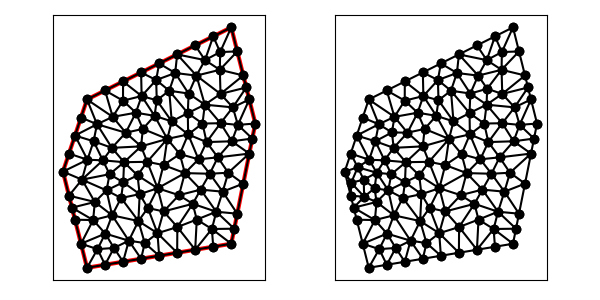

Data behind this chart, as committed beside it:
1.400000000000000000e+01, 1.500000000000000000e+01, 8.000000000000000000e+00, 1.200000000000000000e+01, 7.000000000000000000e+00, 9.000000000000000000e+00, 8.000000000000000000e+00, 5.000000000000000000e+00, 1.400000000000000000e+01, 6.000000000000000000e+00, 1.500000000000000000e+01, 1.100000000000000000e+01, 1.355280347114228867e+01, 1.223195086778557261e+01, 1.255129512732258235e+01, 1.299311532070621666e+01, 1.290079812252952607e+01, 1.178471226564890273e+01, 1.300163224033146570e+01, 1.233659281804689556e+01, 0.000000000000000000e+00, 4.711332397289216822e-01
1.400000000000000000e+01, 1.500000000000000000e+01, 8.000000000000000000e+00, 1.200000000000000000e+01, 7.000000000000000000e+00, 9.000000000000000000e+00, 8.000000000000000000e+00, 5.000000000000000000e+00, 1.400000000000000000e+01, 6.000000000000000000e+00, 1.500000000000000000e+01, 1.100000000000000000e+01, 7.500000000000000000e+00, 1.050000000000000000e+01, 8.273638460928022909e+00, 1.026199282386151168e+01, 8.415565971212629393e+00, 1.096998000135832640e+01, 8.063068144046884100e+00, 1.057732427507327877e+01, 1.000000000000000000e+00, 4.294992115845321368e-01
1.400000000000000000e+01, 1.500000000000000000e+01, 8.000000000000000000e+00, 1.200000000000000000e+01, 7.000000000000000000e+00, 9.000000000000000000e+00, 8.000000000000000000e+00, 5.000000000000000000e+00, 1.400000000000000000e+01, 6.000000000000000000e+00, 1.500000000000000000e+01, 1.100000000000000000e+01, 9.035353535353536358e+00, 9.988215488215487881e+00, 9.611193763737768236e+00, 1.061848005497991565e+01, 8.415565971212629393e+00, 1.096998000135832640e+01, 9.020704423434644070e+00, 1.052555851485124272e+01, 0.000000000000000000e+00, 4.294992115845321368e-01
1.400000000000000000e+01, 1.500000000000000000e+01, 8.000000000000000000e+00, 1.200000000000000000e+01, 7.000000000000000000e+00, 9.000000000000000000e+00, 8.000000000000000000e+00, 5.000000000000000000e+00, 1.400000000000000000e+01, 6.000000000000000000e+00, 1.500000000000000000e+01, 1.100000000000000000e+01, 8.273638460928022909e+00, 1.026199282386151168e+01, 7.500000000000000000e+00, 1.050000000000000000e+01, 8.017676767676768179e+00, 9.494107744107743940e+00, 7.930438409534930067e+00, 1.008536685598975247e+01, 1.000000000000000000e+00, 5.000000000000000000e-01
1.400000000000000000e+01, 1.500000000000000000e+01, 8.000000000000000000e+00, 1.200000000000000000e+01, 7.000000000000000000e+00, 9.000000000000000000e+00, 8.000000000000000000e+00, 5.000000000000000000e+00, 1.400000000000000000e+01, 6.000000000000000000e+00, 1.500000000000000000e+01, 1.100000000000000000e+01, 1.050322995458752828e+01, 9.407327259396405239e+00, 1.093856072811942326e+01, 8.307488513610579162e+00, 1.118181818181818166e+01, 9.272727272727273373e+00, 1.087453628817504381e+01, 8.995847681911419258e+00, 0.000000000000000000e+00, 5.000000000000000000e-01
1.400000000000000000e+01, 1.500000000000000000e+01, 8.000000000000000000e+00, 1.200000000000000000e+01, 7.000000000000000000e+00, 9.000000000000000000e+00, 8.000000000000000000e+00, 5.000000000000000000e+00, 1.400000000000000000e+01, 6.000000000000000000e+00, 1.500000000000000000e+01, 1.100000000000000000e+01, 7.250000000000000000e+00, 9.750000000000000000e+00, 7.000000000000000000e+00, 9.000000000000000000e+00, 8.017676767676768179e+00, 9.494107744107743940e+00, 7.422558922558923022e+00, 9.414702581369247980e+00, 1.000000000000000000e+00, 5.000000000000000000e-01
1.400000000000000000e+01, 1.500000000000000000e+01, 8.000000000000000000e+00, 1.200000000000000000e+01, 7.000000000000000000e+00, 9.000000000000000000e+00, 8.000000000000000000e+00, 5.000000000000000000e+00, 1.400000000000000000e+01, 6.000000000000000000e+00, 1.500000000000000000e+01, 1.100000000000000000e+01, 1.013837767045921900e+01, 6.942969353550146216e+00, 1.093138338209529614e+01, 6.437757398333282310e+00, 1.053080159864461507e+01, 7.485742920864823624e+00, 1.053352088373304341e+01, 6.955489890916084050e+00, 0.000000000000000000e+00, 5.000000000000000000e-01
1.400000000000000000e+01, 1.500000000000000000e+01, 8.000000000000000000e+00, 1.200000000000000000e+01, 7.000000000000000000e+00, 9.000000000000000000e+00, 8.000000000000000000e+00, 5.000000000000000000e+00, 1.400000000000000000e+01, 6.000000000000000000e+00, 1.500000000000000000e+01, 1.100000000000000000e+01, 8.658575627625930693e+00, 9.469166529930046039e+00, 8.938710568408790635e+00, 8.892193542866200673e+00, 9.540995173510243177e+00, 9.391358194644279678e+00, 9.046093789848322686e+00, 9.250906089146841538e+00, 0.000000000000000000e+00, 5.000000000000000000e-01
1.400000000000000000e+01, 1.500000000000000000e+01, 8.000000000000000000e+00, 1.200000000000000000e+01, 7.000000000000000000e+00, 9.000000000000000000e+00, 8.000000000000000000e+00, 5.000000000000000000e+00, 1.400000000000000000e+01, 6.000000000000000000e+00, 1.500000000000000000e+01, 1.100000000000000000e+01, 8.273638460928022909e+00, 1.026199282386151168e+01, 8.017676767676768179e+00, 9.494107744107743940e+00, 8.658575627625930693e+00, 9.469166529930046039e+00, 8.316630285410241186e+00, 9.741755699299767812e+00, 0.000000000000000000e+00, 5.000000000000000000e-01
1.400000000000000000e+01, 1.500000000000000000e+01, 8.000000000000000000e+00, 1.200000000000000000e+01, 7.000000000000000000e+00, 9.000000000000000000e+00, 8.000000000000000000e+00, 5.000000000000000000e+00, 1.400000000000000000e+01, 6.000000000000000000e+00, 1.500000000000000000e+01, 1.100000000000000000e+01, 1.024862202714706783e+01, 1.005057988615500797e+01, 1.032340498127658179e+01, 1.077620295791468763e+01, 9.611193763737768236e+00, 1.061848005497991565e+01, 1.006107359072047380e+01, 1.048175429968320493e+01, 0.000000000000000000e+00, 5.000000000000000000e-01
1.400000000000000000e+01, 1.500000000000000000e+01, 8.000000000000000000e+00, 1.200000000000000000e+01, 7.000000000000000000e+00, 9.000000000000000000e+00, 8.000000000000000000e+00, 5.000000000000000000e+00, 1.400000000000000000e+01, 6.000000000000000000e+00, 1.500000000000000000e+01, 1.100000000000000000e+01, 1.186109623437172722e+01, 9.729036745366542505e+00, 1.220703564260374918e+01, 1.054634866306199648e+01, 1.133941726433892683e+01, 1.035950328668874576e+01, 1.180251638043813500e+01, 1.021162956503909491e+01, 0.000000000000000000e+00, 5.000000000000000000e-01
1.400000000000000000e+01, 1.500000000000000000e+01, 8.000000000000000000e+00, 1.200000000000000000e+01, 7.000000000000000000e+00, 9.000000000000000000e+00, 8.000000000000000000e+00, 5.000000000000000000e+00, 1.400000000000000000e+01, 6.000000000000000000e+00, 1.500000000000000000e+01, 1.100000000000000000e+01, 8.658575627625930693e+00, 9.469166529930046039e+00, 7.790743115586376000e+00, 8.666435778896593334e+00, 8.938710568408790635e+00, 8.892193542866200673e+00, 8.462676437207031555e+00, 9.009265283897613941e+00, 0.000000000000000000e+00, 2.712735623463109480e-01
1.400000000000000000e+01, 1.500000000000000000e+01, 8.000000000000000000e+00, 1.200000000000000000e+01, 7.000000000000000000e+00, 9.000000000000000000e+00, 8.000000000000000000e+00, 5.000000000000000000e+00, 1.400000000000000000e+01, 6.000000000000000000e+00, 1.500000000000000000e+01, 1.100000000000000000e+01, 8.415565971212629393e+00, 1.096998000135832640e+01, 8.000000000000000000e+00, 1.200000000000000000e+01, 7.750000000000000000e+00, 1.125000000000000000e+01, 8.055188657070877056e+00, 1.140666000045277428e+01, 1.000000000000000000e+00, 4.294992115845321368e-01
1.400000000000000000e+01, 1.500000000000000000e+01, 8.000000000000000000e+00, 1.200000000000000000e+01, 7.000000000000000000e+00, 9.000000000000000000e+00, 8.000000000000000000e+00, 5.000000000000000000e+00, 1.400000000000000000e+01, 6.000000000000000000e+00, 1.500000000000000000e+01, 1.100000000000000000e+01, 9.035353535353536358e+00, 9.988215488215487881e+00, 9.540995173510243177e+00, 9.391358194644279678e+00, 1.024862202714706783e+01, 1.005057988615500797e+01, 9.608323578670281861e+00, 9.810051189671591843e+00, 0.000000000000000000e+00, 5.000000000000000000e-01
1.400000000000000000e+01, 1.500000000000000000e+01, 8.000000000000000000e+00, 1.200000000000000000e+01, 7.000000000000000000e+00, 9.000000000000000000e+00, 8.000000000000000000e+00, 5.000000000000000000e+00, 1.400000000000000000e+01, 6.000000000000000000e+00, 1.500000000000000000e+01, 1.100000000000000000e+01, 1.087662601468061929e+01, 1.280924797063876319e+01, 1.027210862485952880e+01, 1.214328275028094239e+01, 1.090140881106638204e+01, 1.196760617013384120e+01, 1.068338115020217494e+01, 1.230671229701784775e+01, 0.000000000000000000e+00, 5.000000000000000000e-01
1.400000000000000000e+01, 1.500000000000000000e+01, 8.000000000000000000e+00, 1.200000000000000000e+01, 7.000000000000000000e+00, 9.000000000000000000e+00, 8.000000000000000000e+00, 5.000000000000000000e+00, 1.400000000000000000e+01, 6.000000000000000000e+00, 1.500000000000000000e+01, 1.100000000000000000e+01, 7.750000000000000000e+00, 1.125000000000000000e+01, 7.500000000000000000e+00, 1.050000000000000000e+01, 8.415565971212629393e+00, 1.096998000135832640e+01, 7.888521990404210094e+00, 1.090666000045277428e+01, 1.000000000000000000e+00, 4.294992115845321368e-01
1.400000000000000000e+01, 1.500000000000000000e+01, 8.000000000000000000e+00, 1.200000000000000000e+01, 7.000000000000000000e+00, 9.000000000000000000e+00, 8.000000000000000000e+00, 5.000000000000000000e+00, 1.400000000000000000e+01, 6.000000000000000000e+00, 1.500000000000000000e+01, 1.100000000000000000e+01, 1.032340498127658179e+01, 1.077620295791468763e+01, 1.003239316726896746e+01, 1.144978572670987127e+01, 9.611193763737768236e+00, 1.061848005497991565e+01, 9.988997304094439755e+00, 1.094815624653482722e+01, 0.000000000000000000e+00, 5.000000000000000000e-01
1.400000000000000000e+01, 1.500000000000000000e+01, 8.000000000000000000e+00, 1.200000000000000000e+01, 7.000000000000000000e+00, 9.000000000000000000e+00, 8.000000000000000000e+00, 5.000000000000000000e+00, 1.400000000000000000e+01, 6.000000000000000000e+00, 1.500000000000000000e+01, 1.100000000000000000e+01, 8.750000000000000000e+00, 1.237500000000000000e+01, 8.000000000000000000e+00, 1.200000000000000000e+01, 9.068774263244552714e+00, 1.127772695730790176e+01, 8.606258087748184238e+00, 1.188424231910263451e+01, 1.000000000000000000e+00, 5.000000000000000000e-01
1.400000000000000000e+01, 1.500000000000000000e+01, 8.000000000000000000e+00, 1.200000000000000000e+01, 7.000000000000000000e+00, 9.000000000000000000e+00, 8.000000000000000000e+00, 5.000000000000000000e+00, 1.400000000000000000e+01, 6.000000000000000000e+00, 1.500000000000000000e+01, 1.100000000000000000e+01, 9.035353535353536358e+00, 9.988215488215487881e+00, 8.415565971212629393e+00, 1.096998000135832640e+01, 8.273638460928022909e+00, 1.026199282386151168e+01, 8.574852655831396220e+00, 1.040672943781177473e+01, 0.000000000000000000e+00, 4.294992115845321368e-01
1.400000000000000000e+01, 1.500000000000000000e+01, 8.000000000000000000e+00, 1.200000000000000000e+01, 7.000000000000000000e+00, 9.000000000000000000e+00, 8.000000000000000000e+00, 5.000000000000000000e+00, 1.400000000000000000e+01, 6.000000000000000000e+00, 1.500000000000000000e+01, 1.100000000000000000e+01, 8.017676767676768179e+00, 9.494107744107743940e+00, 7.500000000000000000e+00, 1.050000000000000000e+01, 7.250000000000000000e+00, 9.750000000000000000e+00, 7.589225589225589097e+00, 9.914702581369247980e+00, 1.000000000000000000e+00, 5.000000000000000000e-01
1.400000000000000000e+01, 1.500000000000000000e+01, 8.000000000000000000e+00, 1.200000000000000000e+01, 7.000000000000000000e+00, 9.000000000000000000e+00, 8.000000000000000000e+00, 5.000000000000000000e+00, 1.400000000000000000e+01, 6.000000000000000000e+00, 1.500000000000000000e+01, 1.100000000000000000e+01, 7.500000000000000000e+00, 7.000000000000000000e+00, 8.255650747306487958e+00, 6.984894574689584523e+00, 7.375000000000000000e+00, 7.500000000000000000e+00, 7.710216915768829615e+00, 7.161631524896527878e+00, 1.000000000000000000e+00, 5.000000000000000000e-01
1.400000000000000000e+01, 1.500000000000000000e+01, 8.000000000000000000e+00, 1.200000000000000000e+01, 7.000000000000000000e+00, 9.000000000000000000e+00, 8.000000000000000000e+00, 5.000000000000000000e+00, 1.400000000000000000e+01, 6.000000000000000000e+00, 1.500000000000000000e+01, 1.100000000000000000e+01, 8.000000000000000000e+00, 1.200000000000000000e+01, 8.415565971212629393e+00, 1.096998000135832640e+01, 9.068774263244552714e+00, 1.127772695730790176e+01, 8.494780078152393443e+00, 1.141590231955540879e+01, 1.000000000000000000e+00, 4.294992115845321368e-01
1.400000000000000000e+01, 1.500000000000000000e+01, 8.000000000000000000e+00, 1.200000000000000000e+01, 7.000000000000000000e+00, 9.000000000000000000e+00, 8.000000000000000000e+00, 5.000000000000000000e+00, 1.400000000000000000e+01, 6.000000000000000000e+00, 1.500000000000000000e+01, 1.100000000000000000e+01, 8.255650747306487958e+00, 6.984894574689584523e+00, 8.325023262368056010e+00, 7.737505815592014002e+00, 7.375000000000000000e+00, 7.500000000000000000e+00, 7.985224669891515248e+00, 7.407466796760533434e+00, 1.000000000000000000e+00, 5.000000000000000000e-01
1.400000000000000000e+01, 1.500000000000000000e+01, 8.000000000000000000e+00, 1.200000000000000000e+01, 7.000000000000000000e+00, 9.000000000000000000e+00, 8.000000000000000000e+00, 5.000000000000000000e+00, 1.400000000000000000e+01, 6.000000000000000000e+00, 1.500000000000000000e+01, 1.100000000000000000e+01, 8.658575627625930693e+00, 9.469166529930046039e+00, 9.540995173510243177e+00, 9.391358194644279678e+00, 9.035353535353536358e+00, 9.988215488215487881e+00, 9.078308112163236743e+00, 9.616246737596604532e+00, 0.000000000000000000e+00, 5.000000000000000000e-01
1.400000000000000000e+01, 1.500000000000000000e+01, 8.000000000000000000e+00, 1.200000000000000000e+01, 7.000000000000000000e+00, 9.000000000000000000e+00, 8.000000000000000000e+00, 5.000000000000000000e+00, 1.400000000000000000e+01, 6.000000000000000000e+00, 1.500000000000000000e+01, 1.100000000000000000e+01, 1.093856072811942326e+01, 8.307488513610579162e+00, 1.010058884625518161e+01, 8.844762350760726477e+00, 1.019024236356508339e+01, 8.062474307378511895e+00, 1.040979731264656216e+01, 8.404908390583271327e+00, 0.000000000000000000e+00, 5.000000000000000000e-01
1.400000000000000000e+01, 1.500000000000000000e+01, 8.000000000000000000e+00, 1.200000000000000000e+01, 7.000000000000000000e+00, 9.000000000000000000e+00, 8.000000000000000000e+00, 5.000000000000000000e+00, 1.400000000000000000e+01, 6.000000000000000000e+00, 1.500000000000000000e+01, 1.100000000000000000e+01, 8.017676767676768179e+00, 9.494107744107743940e+00, 7.000000000000000000e+00, 9.000000000000000000e+00, 7.790743115586376000e+00, 8.666435778896593334e+00, 7.602806627754381985e+00, 9.053514507668111833e+00, 1.000000000000000000e+00, 2.712735623463109480e-01
1.400000000000000000e+01, 1.500000000000000000e+01, 8.000000000000000000e+00, 1.200000000000000000e+01, 7.000000000000000000e+00, 9.000000000000000000e+00, 8.000000000000000000e+00, 5.000000000000000000e+00, 1.400000000000000000e+01, 6.000000000000000000e+00, 1.500000000000000000e+01, 1.100000000000000000e+01, 7.000000000000000000e+00, 9.000000000000000000e+00, 7.250000000000000000e+00, 8.000000000000000000e+00, 7.790743115586376000e+00, 8.666435778896593334e+00, 7.346914371862125925e+00, 8.555478592965529927e+00, 1.000000000000000000e+00, 2.712735623463109480e-01
1.400000000000000000e+01, 1.500000000000000000e+01, 8.000000000000000000e+00, 1.200000000000000000e+01, 7.000000000000000000e+00, 9.000000000000000000e+00, 8.000000000000000000e+00, 5.000000000000000000e+00, 1.400000000000000000e+01, 6.000000000000000000e+00, 1.500000000000000000e+01, 1.100000000000000000e+01, 8.938710568408790635e+00, 8.892193542866200673e+00, 8.811993653097930590e+00, 8.219116876498274493e+00, 9.506914632857291991e+00, 8.556518543263157639e+00, 9.085872951454671664e+00, 8.555942987542543676e+00, 0.000000000000000000e+00, 5.000000000000000000e-01
1.400000000000000000e+01, 1.500000000000000000e+01, 8.000000000000000000e+00, 1.200000000000000000e+01, 7.000000000000000000e+00, 9.000000000000000000e+00, 8.000000000000000000e+00, 5.000000000000000000e+00, 1.400000000000000000e+01, 6.000000000000000000e+00, 1.500000000000000000e+01, 1.100000000000000000e+01, 9.122042957122753037e+00, 5.824152375876537668e+00, 8.436378456325655861e+00, 5.775503950086463334e+00, 8.750000000000000000e+00, 5.125000000000000000e+00, 8.769473804482801782e+00, 5.574885441987667001e+00, 0.000000000000000000e+00, 3.654708259649339652e-01
1.400000000000000000e+01, 1.500000000000000000e+01, 8.000000000000000000e+00, 1.200000000000000000e+01, 7.000000000000000000e+00, 9.000000000000000000e+00, 8.000000000000000000e+00, 5.000000000000000000e+00, 1.400000000000000000e+01, 6.000000000000000000e+00, 1.500000000000000000e+01, 1.100000000000000000e+01, 8.811993653097930590e+00, 8.219116876498274493e+00, 9.419273444008780416e+00, 7.902414127874056504e+00, 9.506914632857291991e+00, 8.556518543263157639e+00, 9.246060576654667074e+00, 8.226016515878496804e+00, 0.000000000000000000e+00, 5.000000000000000000e-01
1.400000000000000000e+01, 1.500000000000000000e+01, 8.000000000000000000e+00, 1.200000000000000000e+01, 7.000000000000000000e+00, 9.000000000000000000e+00, 8.000000000000000000e+00, 5.000000000000000000e+00, 1.400000000000000000e+01, 6.000000000000000000e+00, 1.500000000000000000e+01, 1.100000000000000000e+01, 7.250000000000000000e+00, 8.000000000000000000e+00, 8.325023262368056010e+00, 7.737505815592014002e+00, 7.790743115586376000e+00, 8.666435778896593334e+00, 7.788588792651477632e+00, 8.134647198162868520e+00, 1.000000000000000000e+00, 2.712735623463109480e-01
1.400000000000000000e+01, 1.500000000000000000e+01, 8.000000000000000000e+00, 1.200000000000000000e+01, 7.000000000000000000e+00, 9.000000000000000000e+00, 8.000000000000000000e+00, 5.000000000000000000e+00, 1.400000000000000000e+01, 6.000000000000000000e+00, 1.500000000000000000e+01, 1.100000000000000000e+01, 7.790743115586376000e+00, 8.666435778896593334e+00, 8.325023262368056010e+00, 7.737505815592014002e+00, 8.811993653097930590e+00, 8.219116876498274493e+00, 8.309253343684121162e+00, 8.207686156995627869e+00, 0.000000000000000000e+00, 2.712735623463109480e-01
1.400000000000000000e+01, 1.500000000000000000e+01, 8.000000000000000000e+00, 1.200000000000000000e+01, 7.000000000000000000e+00, 9.000000000000000000e+00, 8.000000000000000000e+00, 5.000000000000000000e+00, 1.400000000000000000e+01, 6.000000000000000000e+00, 1.500000000000000000e+01, 1.100000000000000000e+01, 8.273638460928022909e+00, 1.026199282386151168e+01, 8.658575627625930693e+00, 9.469166529930046039e+00, 9.035353535353536358e+00, 9.988215488215487881e+00, 8.655855874635831171e+00, 9.906458280669015792e+00, 0.000000000000000000e+00, 5.000000000000000000e-01
1.400000000000000000e+01, 1.500000000000000000e+01, 8.000000000000000000e+00, 1.200000000000000000e+01, 7.000000000000000000e+00, 9.000000000000000000e+00, 8.000000000000000000e+00, 5.000000000000000000e+00, 1.400000000000000000e+01, 6.000000000000000000e+00, 1.500000000000000000e+01, 1.100000000000000000e+01, 7.790743115586376000e+00, 8.666435778896593334e+00, 8.658575627625930693e+00, 9.469166529930046039e+00, 8.017676767676768179e+00, 9.494107744107743940e+00, 8.155665170296357402e+00, 9.209903350978128955e+00, 0.000000000000000000e+00, 2.712735623463109480e-01
1.400000000000000000e+01, 1.500000000000000000e+01, 8.000000000000000000e+00, 1.200000000000000000e+01, 7.000000000000000000e+00, 9.000000000000000000e+00, 8.000000000000000000e+00, 5.000000000000000000e+00, 1.400000000000000000e+01, 6.000000000000000000e+00, 1.500000000000000000e+01, 1.100000000000000000e+01, 1.013837767045921900e+01, 6.942969353550146216e+00, 1.019024236356508339e+01, 8.062474307378511895e+00, 9.419273444008780416e+00, 7.902414127874056504e+00, 9.915964492677694864e+00, 7.635952596267571835e+00, 0.000000000000000000e+00, 5.000000000000000000e-01
1.400000000000000000e+01, 1.500000000000000000e+01, 8.000000000000000000e+00, 1.200000000000000000e+01, 7.000000000000000000e+00, 9.000000000000000000e+00, 8.000000000000000000e+00, 5.000000000000000000e+00, 1.400000000000000000e+01, 6.000000000000000000e+00, 1.500000000000000000e+01, 1.100000000000000000e+01, 1.093856072811942326e+01, 8.307488513610579162e+00, 1.050322995458752828e+01, 9.407327259396405239e+00, 1.010058884625518161e+01, 8.844762350760726477e+00, 1.051412650965404438e+01, 8.853192707922568516e+00, 0.000000000000000000e+00, 5.000000000000000000e-01
1.400000000000000000e+01, 1.500000000000000000e+01, 8.000000000000000000e+00, 1.200000000000000000e+01, 7.000000000000000000e+00, 9.000000000000000000e+00, 8.000000000000000000e+00, 5.000000000000000000e+00, 1.400000000000000000e+01, 6.000000000000000000e+00, 1.500000000000000000e+01, 1.100000000000000000e+01, 7.790743115586376000e+00, 8.666435778896593334e+00, 8.811993653097930590e+00, 8.219116876498274493e+00, 8.938710568408790635e+00, 8.892193542866200673e+00, 8.513815779031032704e+00, 8.592582066087024018e+00, 0.000000000000000000e+00, 2.712735623463109480e-01
1.400000000000000000e+01, 1.500000000000000000e+01, 8.000000000000000000e+00, 1.200000000000000000e+01, 7.000000000000000000e+00, 9.000000000000000000e+00, 8.000000000000000000e+00, 5.000000000000000000e+00, 1.400000000000000000e+01, 6.000000000000000000e+00, 1.500000000000000000e+01, 1.100000000000000000e+01, 8.325023262368056010e+00, 7.737505815592014002e+00, 7.250000000000000000e+00, 8.000000000000000000e+00, 7.375000000000000000e+00, 7.500000000000000000e+00, 7.650007754122685633e+00, 7.745835271864005556e+00, 1.000000000000000000e+00, 5.000000000000000000e-01
1.400000000000000000e+01, 1.500000000000000000e+01, 8.000000000000000000e+00, 1.200000000000000000e+01, 7.000000000000000000e+00, 9.000000000000000000e+00, 8.000000000000000000e+00, 5.000000000000000000e+00, 1.400000000000000000e+01, 6.000000000000000000e+00, 1.500000000000000000e+01, 1.100000000000000000e+01, 8.325023262368056010e+00, 7.737505815592014002e+00, 8.255650747306487958e+00, 6.984894574689584523e+00, 9.043528491225085730e+00, 7.182315468554261173e+00, 8.541400833633209899e+00, 7.301571952945287158e+00, 0.000000000000000000e+00, 5.000000000000000000e-01
1.400000000000000000e+01, 1.500000000000000000e+01, 8.000000000000000000e+00, 1.200000000000000000e+01, 7.000000000000000000e+00, 9.000000000000000000e+00, 8.000000000000000000e+00, 5.000000000000000000e+00, 1.400000000000000000e+01, 6.000000000000000000e+00, 1.500000000000000000e+01, 1.100000000000000000e+01, 9.043528491225085730e+00, 7.182315468554261173e+00, 8.811993653097930590e+00, 8.219116876498274493e+00, 8.325023262368056010e+00, 7.737505815592014002e+00, 8.726848468897024702e+00, 7.712979386881516852e+00, 0.000000000000000000e+00, 5.000000000000000000e-01
1.400000000000000000e+01, 1.500000000000000000e+01, 8.000000000000000000e+00, 1.200000000000000000e+01, 7.000000000000000000e+00, 9.000000000000000000e+00, 8.000000000000000000e+00, 5.000000000000000000e+00, 1.400000000000000000e+01, 6.000000000000000000e+00, 1.500000000000000000e+01, 1.100000000000000000e+01, 1.019024236356508339e+01, 8.062474307378511895e+00, 9.506914632857291991e+00, 8.556518543263157639e+00, 9.419273444008780416e+00, 7.902414127874056504e+00, 9.705476813477051934e+00, 8.173802326171907495e+00, 0.000000000000000000e+00, 5.000000000000000000e-01
1.400000000000000000e+01, 1.500000000000000000e+01, 8.000000000000000000e+00, 1.200000000000000000e+01, 7.000000000000000000e+00, 9.000000000000000000e+00, 8.000000000000000000e+00, 5.000000000000000000e+00, 1.400000000000000000e+01, 6.000000000000000000e+00, 1.500000000000000000e+01, 1.100000000000000000e+01, 9.540995173510243177e+00, 9.391358194644279678e+00, 9.506914632857291991e+00, 8.556518543263157639e+00, 1.010058884625518161e+01, 8.844762350760726477e+00, 9.716166217540905592e+00, 8.930879696222719488e+00, 0.000000000000000000e+00, 5.000000000000000000e-01
1.400000000000000000e+01, 1.500000000000000000e+01, 8.000000000000000000e+00, 1.200000000000000000e+01, 7.000000000000000000e+00, 9.000000000000000000e+00, 8.000000000000000000e+00, 5.000000000000000000e+00, 1.400000000000000000e+01, 6.000000000000000000e+00, 1.500000000000000000e+01, 1.100000000000000000e+01, 1.364325248764266618e+01, 8.165454226607472776e+00, 1.450000000000000000e+01, 8.500000000000000000e+00, 1.387557411139325403e+01, 8.953371078269167782e+00, 1.400627553301197281e+01, 8.539608434958880778e+00, 0.000000000000000000e+00, 5.000000000000000000e-01
1.400000000000000000e+01, 1.500000000000000000e+01, 8.000000000000000000e+00, 1.200000000000000000e+01, 7.000000000000000000e+00, 9.000000000000000000e+00, 8.000000000000000000e+00, 5.000000000000000000e+00, 1.400000000000000000e+01, 6.000000000000000000e+00, 1.500000000000000000e+01, 1.100000000000000000e+01, 1.337814175184201027e+01, 7.330945247758782202e+00, 1.364325248764266618e+01, 8.165454226607472776e+00, 1.272752007374954886e+01, 8.251310621656250177e+00, 1.324963810441140843e+01, 7.915903365340835052e+00, 0.000000000000000000e+00, 5.000000000000000000e-01
1.400000000000000000e+01, 1.500000000000000000e+01, 8.000000000000000000e+00, 1.200000000000000000e+01, 7.000000000000000000e+00, 9.000000000000000000e+00, 8.000000000000000000e+00, 5.000000000000000000e+00, 1.400000000000000000e+01, 6.000000000000000000e+00, 1.500000000000000000e+01, 1.100000000000000000e+01, 1.133941726433892683e+01, 1.035950328668874576e+01, 1.080865502712698500e+01, 1.132086223259976343e+01, 1.032340498127658179e+01, 1.077620295791468763e+01, 1.082382575758082943e+01, 1.081885615906772991e+01, 0.000000000000000000e+00, 5.000000000000000000e-01
1.400000000000000000e+01, 1.500000000000000000e+01, 8.000000000000000000e+00, 1.200000000000000000e+01, 7.000000000000000000e+00, 9.000000000000000000e+00, 8.000000000000000000e+00, 5.000000000000000000e+00, 1.400000000000000000e+01, 6.000000000000000000e+00, 1.500000000000000000e+01, 1.100000000000000000e+01, 8.415565971212629393e+00, 1.096998000135832640e+01, 9.611193763737768236e+00, 1.061848005497991565e+01, 9.068774263244552714e+00, 1.127772695730790176e+01, 9.031844666064982263e+00, 1.095539567121537949e+01, 0.000000000000000000e+00, 4.294992115845321368e-01
1.400000000000000000e+01, 1.500000000000000000e+01, 8.000000000000000000e+00, 1.200000000000000000e+01, 7.000000000000000000e+00, 9.000000000000000000e+00, 8.000000000000000000e+00, 5.000000000000000000e+00, 1.400000000000000000e+01, 6.000000000000000000e+00, 1.500000000000000000e+01, 1.100000000000000000e+01, 9.506914632857291991e+00, 8.556518543263157639e+00, 9.540995173510243177e+00, 9.391358194644279678e+00, 8.938710568408790635e+00, 8.892193542866200673e+00, 9.328873458258774676e+00, 8.946690093591213255e+00, 0.000000000000000000e+00, 5.000000000000000000e-01
1.400000000000000000e+01, 1.500000000000000000e+01, 8.000000000000000000e+00, 1.200000000000000000e+01, 7.000000000000000000e+00, 9.000000000000000000e+00, 8.000000000000000000e+00, 5.000000000000000000e+00, 1.400000000000000000e+01, 6.000000000000000000e+00, 1.500000000000000000e+01, 1.100000000000000000e+01, 9.540995173510243177e+00, 9.391358194644279678e+00, 1.010058884625518161e+01, 8.844762350760726477e+00, 1.050322995458752828e+01, 9.407327259396405239e+00, 1.004827132478431828e+01, 9.214482601600471057e+00, 0.000000000000000000e+00, 5.000000000000000000e-01
1.400000000000000000e+01, 1.500000000000000000e+01, 8.000000000000000000e+00, 1.200000000000000000e+01, 7.000000000000000000e+00, 9.000000000000000000e+00, 8.000000000000000000e+00, 5.000000000000000000e+00, 1.400000000000000000e+01, 6.000000000000000000e+00, 1.500000000000000000e+01, 1.100000000000000000e+01, 8.436378456325655861e+00, 5.775503950086463334e+00, 8.000000000000000000e+00, 5.000000000000000000e+00, 8.750000000000000000e+00, 5.125000000000000000e+00, 8.395459485441884695e+00, 5.300167983362154445e+00, 1.000000000000000000e+00, 3.654708259649339652e-01
1.400000000000000000e+01, 1.500000000000000000e+01, 8.000000000000000000e+00, 1.200000000000000000e+01, 7.000000000000000000e+00, 9.000000000000000000e+00, 8.000000000000000000e+00, 5.000000000000000000e+00, 1.400000000000000000e+01, 6.000000000000000000e+00, 1.500000000000000000e+01, 1.100000000000000000e+01, 1.100000000000000000e+01, 5.500000000000000000e+00, 1.093138338209529614e+01, 6.437757398333282310e+00, 1.040183642359299476e+01, 6.027462627696873909e+00, 1.077773993522943208e+01, 5.988406675343385110e+00, 0.000000000000000000e+00, 5.000000000000000000e-01
1.400000000000000000e+01, 1.500000000000000000e+01, 8.000000000000000000e+00, 1.200000000000000000e+01, 7.000000000000000000e+00, 9.000000000000000000e+00, 8.000000000000000000e+00, 5.000000000000000000e+00, 1.400000000000000000e+01, 6.000000000000000000e+00, 1.500000000000000000e+01, 1.100000000000000000e+01, 1.010058884625518161e+01, 8.844762350760726477e+00, 9.506914632857291991e+00, 8.556518543263157639e+00, 1.019024236356508339e+01, 8.062474307378511895e+00, 9.932581947559185664e+00, 8.487918400467465929e+00, 0.000000000000000000e+00, 5.000000000000000000e-01
1.400000000000000000e+01, 1.500000000000000000e+01, 8.000000000000000000e+00, 1.200000000000000000e+01, 7.000000000000000000e+00, 9.000000000000000000e+00, 8.000000000000000000e+00, 5.000000000000000000e+00, 1.400000000000000000e+01, 6.000000000000000000e+00, 1.500000000000000000e+01, 1.100000000000000000e+01, 1.182490885961108518e+01, 8.020454343118725404e+00, 1.093856072811942326e+01, 8.307488513610579162e+00, 1.118521439755584446e+01, 7.343112021655963773e+00, 1.131622799509545096e+01, 7.890351626128423668e+00, 0.000000000000000000e+00, 5.000000000000000000e-01
1.400000000000000000e+01, 1.500000000000000000e+01, 8.000000000000000000e+00, 1.200000000000000000e+01, 7.000000000000000000e+00, 9.000000000000000000e+00, 8.000000000000000000e+00, 5.000000000000000000e+00, 1.400000000000000000e+01, 6.000000000000000000e+00, 1.500000000000000000e+01, 1.100000000000000000e+01, 1.013837767045921900e+01, 6.942969353550146216e+00, 9.419273444008780416e+00, 7.902414127874056504e+00, 9.043528491225085730e+00, 7.182315468554261173e+00, 9.533726535231028976e+00, 7.342566316659488557e+00, 0.000000000000000000e+00, 5.000000000000000000e-01
1.400000000000000000e+01, 1.500000000000000000e+01, 8.000000000000000000e+00, 1.200000000000000000e+01, 7.000000000000000000e+00, 9.000000000000000000e+00, 8.000000000000000000e+00, 5.000000000000000000e+00, 1.400000000000000000e+01, 6.000000000000000000e+00, 1.500000000000000000e+01, 1.100000000000000000e+01, 1.093856072811942326e+01, 8.307488513610579162e+00, 1.019024236356508339e+01, 8.062474307378511895e+00, 1.053080159864461507e+01, 7.485742920864823624e+00, 1.055320156344304117e+01, 7.951901913951304302e+00, 0.000000000000000000e+00, 5.000000000000000000e-01
1.400000000000000000e+01, 1.500000000000000000e+01, 8.000000000000000000e+00, 1.200000000000000000e+01, 7.000000000000000000e+00, 9.000000000000000000e+00, 8.000000000000000000e+00, 5.000000000000000000e+00, 1.400000000000000000e+01, 6.000000000000000000e+00, 1.500000000000000000e+01, 1.100000000000000000e+01, 1.133941726433892683e+01, 1.035950328668874576e+01, 1.050322995458752828e+01, 9.407327259396405239e+00, 1.118181818181818166e+01, 9.272727272727273373e+00, 1.100815513358154618e+01, 9.679852606270808124e+00, 0.000000000000000000e+00, 5.000000000000000000e-01
1.400000000000000000e+01, 1.500000000000000000e+01, 8.000000000000000000e+00, 1.200000000000000000e+01, 7.000000000000000000e+00, 9.000000000000000000e+00, 8.000000000000000000e+00, 5.000000000000000000e+00, 1.400000000000000000e+01, 6.000000000000000000e+00, 1.500000000000000000e+01, 1.100000000000000000e+01, 9.540995173510243177e+00, 9.391358194644279678e+00, 1.050322995458752828e+01, 9.407327259396405239e+00, 1.024862202714706783e+01, 1.005057988615500797e+01, 1.009761571841494643e+01, 9.616421780065230962e+00, 0.000000000000000000e+00, 5.000000000000000000e-01
1.400000000000000000e+01, 1.500000000000000000e+01, 8.000000000000000000e+00, 1.200000000000000000e+01, 7.000000000000000000e+00, 9.000000000000000000e+00, 8.000000000000000000e+00, 5.000000000000000000e+00, 1.400000000000000000e+01, 6.000000000000000000e+00, 1.500000000000000000e+01, 1.100000000000000000e+01, 7.750000000000000000e+00, 6.000000000000000000e+00, 8.255650747306487958e+00, 6.984894574689584523e+00, 7.500000000000000000e+00, 7.000000000000000000e+00, 7.835216915768829615e+00, 6.661631524896527878e+00, 1.000000000000000000e+00, 5.000000000000000000e-01
1.400000000000000000e+01, 1.500000000000000000e+01, 8.000000000000000000e+00, 1.200000000000000000e+01, 7.000000000000000000e+00, 9.000000000000000000e+00, 8.000000000000000000e+00, 5.000000000000000000e+00, 1.400000000000000000e+01, 6.000000000000000000e+00, 1.500000000000000000e+01, 1.100000000000000000e+01, 9.043528491225085730e+00, 7.182315468554261173e+00, 8.255650747306487958e+00, 6.984894574689584523e+00, 8.759360147676694908e+00, 6.421411597344794941e+00, 8.686179795402756199e+00, 6.862873880196214138e+00, 0.000000000000000000e+00, 5.000000000000000000e-01
1.400000000000000000e+01, 1.500000000000000000e+01, 8.000000000000000000e+00, 1.200000000000000000e+01, 7.000000000000000000e+00, 9.000000000000000000e+00, 8.000000000000000000e+00, 5.000000000000000000e+00, 1.400000000000000000e+01, 6.000000000000000000e+00, 1.500000000000000000e+01, 1.100000000000000000e+01, 1.025000000000000000e+01, 5.375000000000000000e+00, 9.739316216050834640e+00, 6.126602703694993046e+00, 9.500000000000000000e+00, 5.250000000000000000e+00, 9.829772072016945472e+00, 5.583867567898330719e+00, 0.000000000000000000e+00, 5.000000000000000000e-01
1.400000000000000000e+01, 1.500000000000000000e+01, 8.000000000000000000e+00, 1.200000000000000000e+01, 7.000000000000000000e+00, 9.000000000000000000e+00, 8.000000000000000000e+00, 5.000000000000000000e+00, 1.400000000000000000e+01, 6.000000000000000000e+00, 1.500000000000000000e+01, 1.100000000000000000e+01, 9.043528491225085730e+00, 7.182315468554261173e+00, 9.419273444008780416e+00, 7.902414127874056504e+00, 8.811993653097930590e+00, 8.219116876498274493e+00, 9.091598529443933430e+00, 7.767948824308864353e+00, 0.000000000000000000e+00, 5.000000000000000000e-01
1.400000000000000000e+01, 1.500000000000000000e+01, 8.000000000000000000e+00, 1.200000000000000000e+01, 7.000000000000000000e+00, 9.000000000000000000e+00, 8.000000000000000000e+00, 5.000000000000000000e+00, 1.400000000000000000e+01, 6.000000000000000000e+00, 1.500000000000000000e+01, 1.100000000000000000e+01, 1.133941726433892683e+01, 1.035950328668874576e+01, 1.118181818181818166e+01, 9.272727272727273373e+00, 1.186109623437172722e+01, 9.729036745366542505e+00, 1.146077722684294464e+01, 9.787089101594187213e+00, 0.000000000000000000e+00, 5.000000000000000000e-01
... 115 more rows
